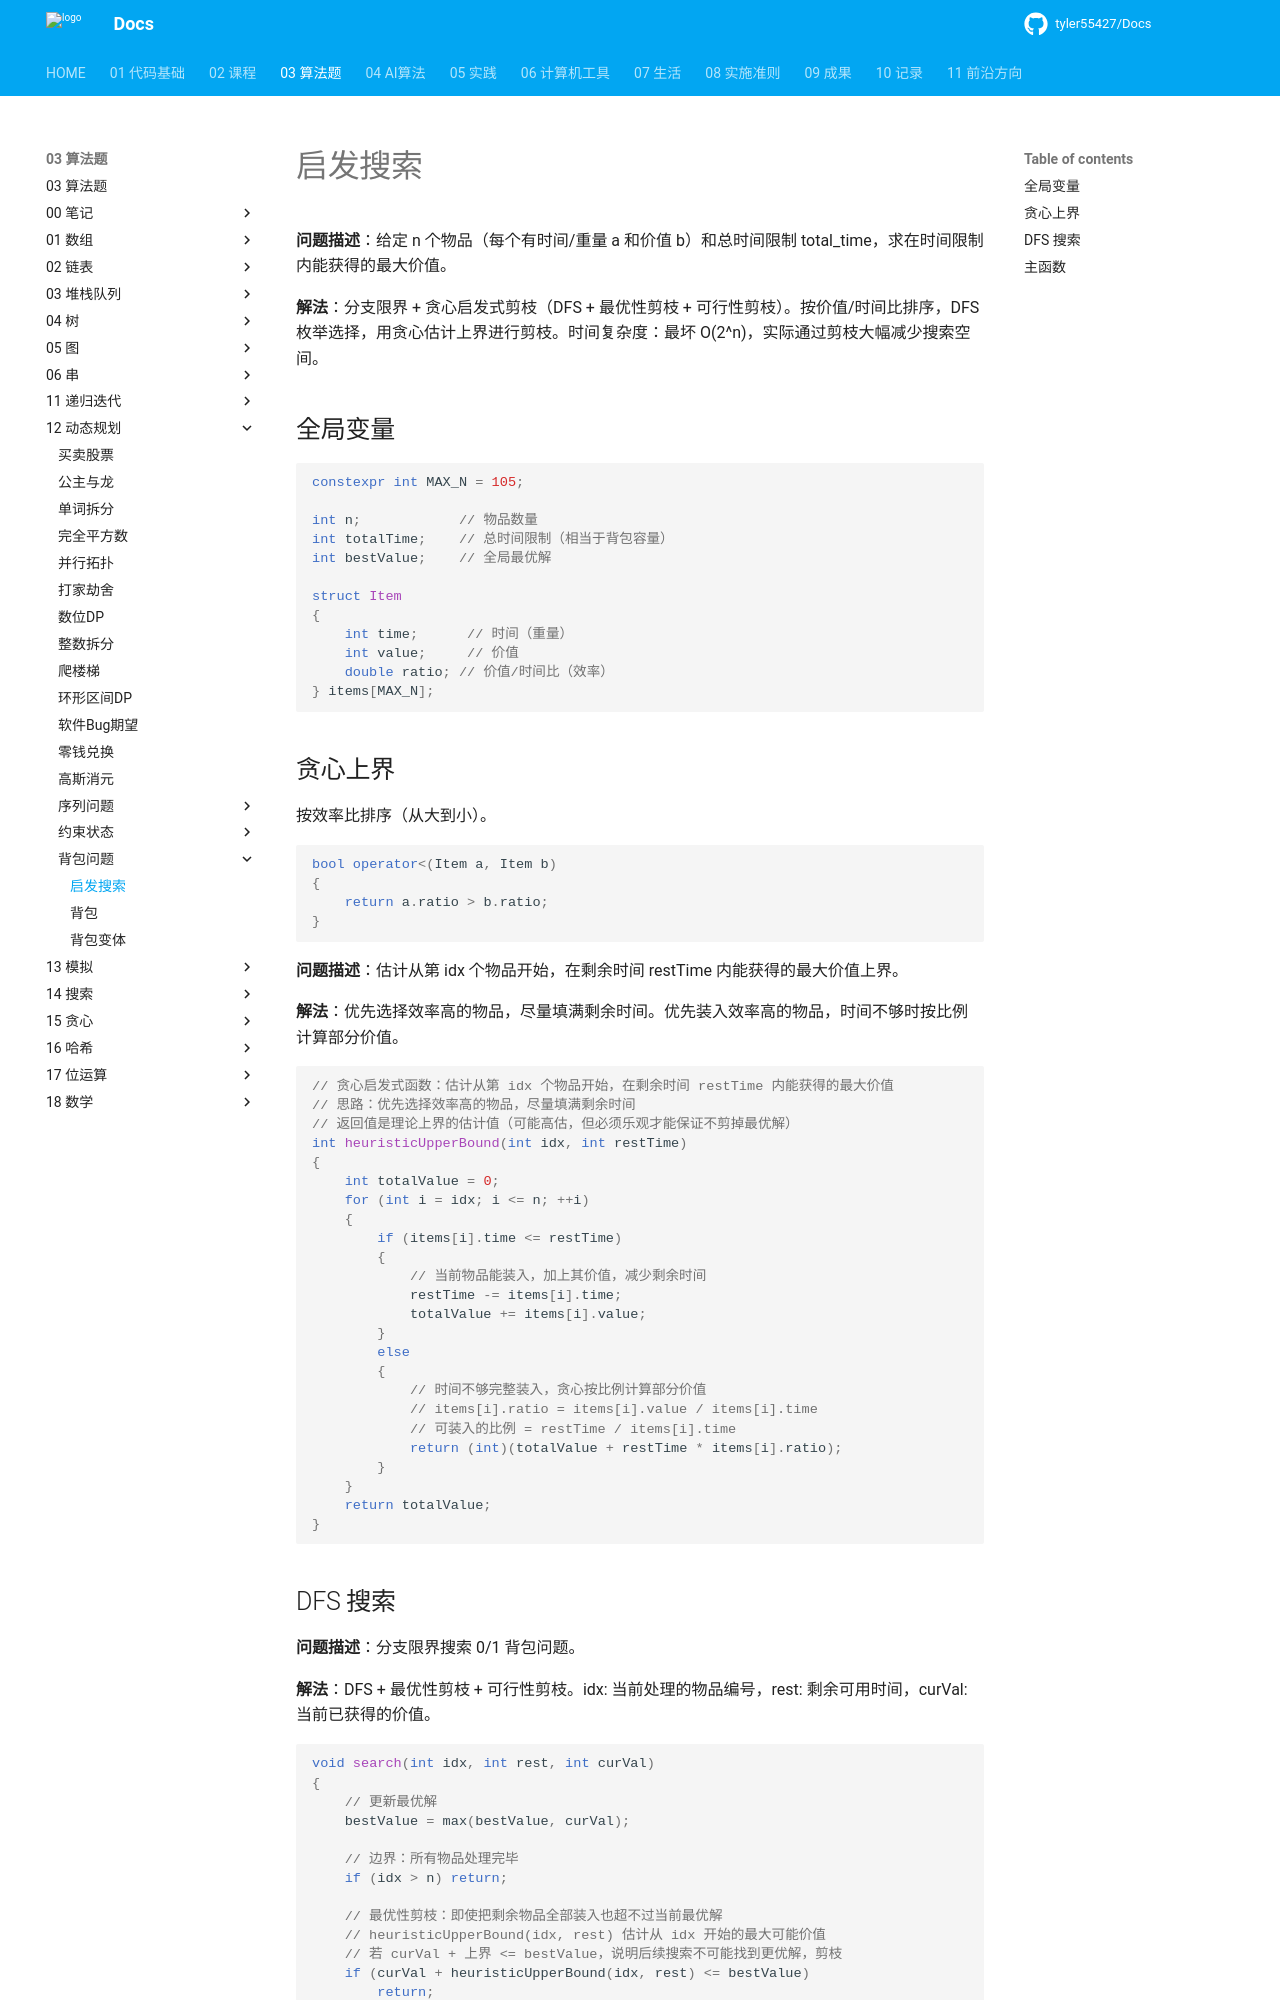

repository: tyler55427/Docs · page: 03_算法题/12_动态规划/背包问题/启发搜索/index.html · generator: mkdocs

# 启发搜索

**问题描述**：给定 n 个物品（每个有时间/重量 a 和价值 b）和总时间限制 total_time，求在时间限制内能获得的最大价值。

**解法**：分支限界 + 贪心启发式剪枝（DFS + 最优性剪枝 + 可行性剪枝）。按价值/时间比排序，DFS 枚举选择，用贪心估计上界进行剪枝。时间复杂度：最坏 O(2^n)，实际通过剪枝大幅减少搜索空间。

## 全局变量

```cpp
constexpr int MAX_N = 105;

int n;            // 物品数量
int totalTime;    // 总时间限制（相当于背包容量）
int bestValue;    // 全局最优解

struct Item
{
    int time;      // 时间（重量）
    int value;     // 价值
    double ratio; // 价值/时间比（效率）
} items[MAX_N];
```

## 贪心上界

按效率比排序（从大到小）。

```cpp
bool operator<(Item a, Item b)
{
    return a.ratio > b.ratio;
}
```

**问题描述**：估计从第 idx 个物品开始，在剩余时间 restTime 内能获得的最大价值上界。

**解法**：优先选择效率高的物品，尽量填满剩余时间。优先装入效率高的物品，时间不够时按比例计算部分价值。

```cpp
// 贪心启发式函数：估计从第 idx 个物品开始，在剩余时间 restTime 内能获得的最大价值
// 思路：优先选择效率高的物品，尽量填满剩余时间
// 返回值是理论上界的估计值（可能高估，但必须乐观才能保证不剪掉最优解）
int heuristicUpperBound(int idx, int restTime)
{
    int totalValue = 0;
    for (int i = idx; i <= n; ++i)
    {
        if (items[i].time <= restTime)
        {
            // 当前物品能装入，加上其价值，减少剩余时间
            restTime -= items[i].time;
            totalValue += items[i].value;
        }
        else
        {
            // 时间不够完整装入，贪心按比例计算部分价值
            // items[i].ratio = items[i].value / items[i].time
            // 可装入的比例 = restTime / items[i].time
            return (int)(totalValue + restTime * items[i].ratio);
        }
    }
    return totalValue;
}
```
